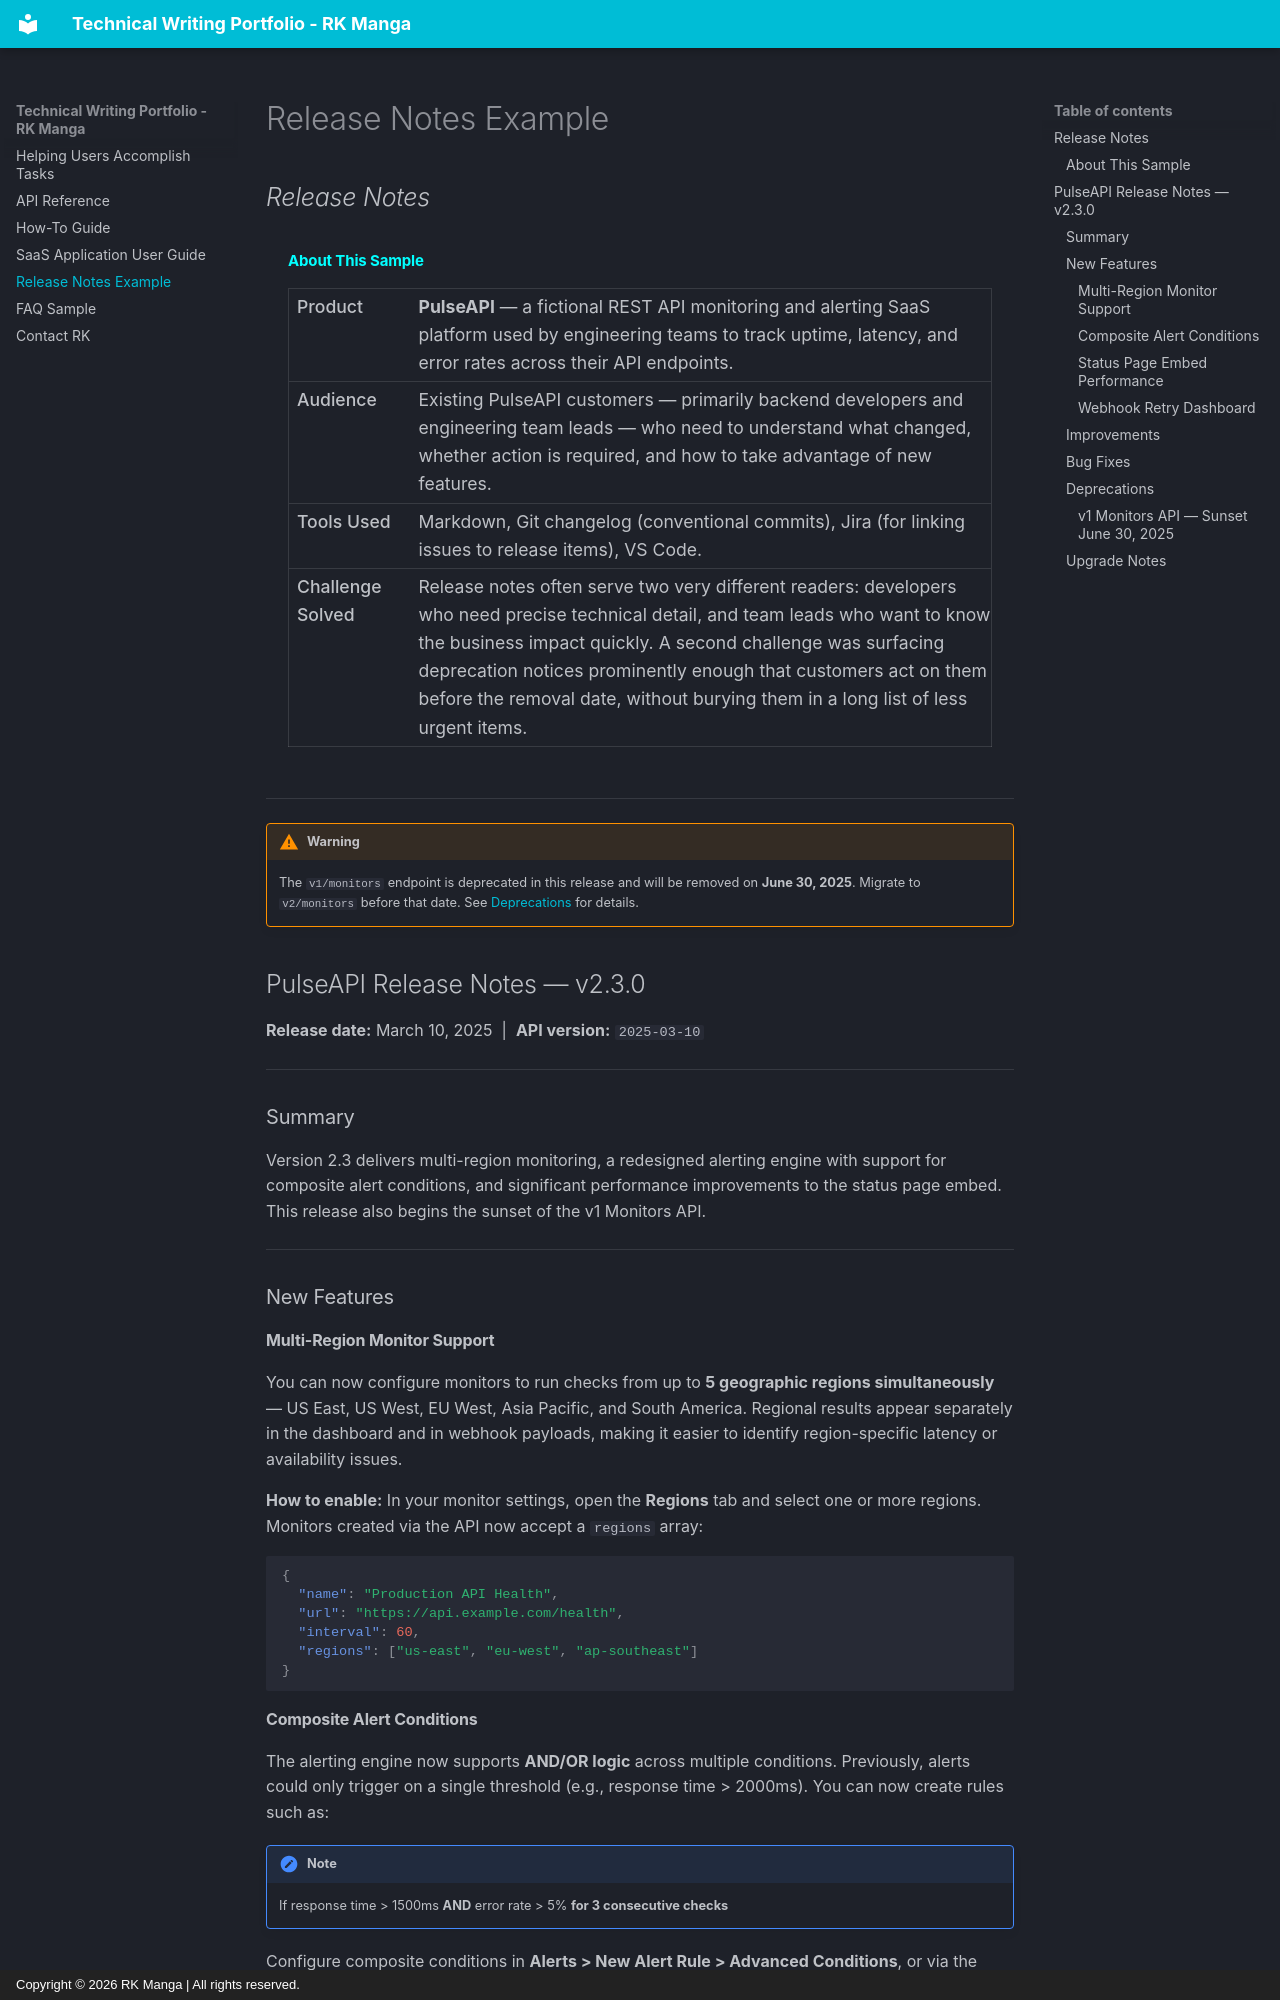

repository: rkmanga/technical-writing · page: release-notes/index.html · generator: mkdocs · copyright: Copyright © 2026 RK Manga | All rights reserved.

---
layout: page
title: "Release Notes Example"
---
<section class="section" markdown="1">

<h2 class="section-title"><span class="icon-holder"><i class="fas fa-clipboard-list"> Release Notes</i></span></h2>

<div class="annotation-block" style="background: #11-0602; border: 0px solid #c3ddd5; border-radius: 4px; padding: 18px 22px; margin-bottom: 32px;">
  <h4 style="margin-top: 0; color: #02ffff; font-size: .75rem;">About This Sample</h4>
  <table style="width: 100%; font-size: 0.88rem; border-collapse: collapse;">
    <tr>
      <td style="width: 130px; font-weight: 500; padding: 4px 10px 4px 8px; vertical-align: top; color: #11-0602;">Product</td>
      <td style="padding: 4px 0; color: #11-0602;"><strong>PulseAPI</strong> — a fictional REST API monitoring and alerting SaaS platform used by engineering teams to track uptime, latency, and error rates across their API endpoints.</td>
    </tr>
    <tr>
      <td style="font-weight: 500; padding: 4px 10px 4px 8px; vertical-align: top; color: #11-0602;">Audience</td>
      <td style="padding: 4px 0; color: #11-0602;">Existing PulseAPI customers — primarily backend developers and engineering team leads — who need to understand what changed, whether action is required, and how to take advantage of new features.</td>
    </tr>
    <tr>
      <td style="font-weight: 500; padding: 4px 10px 4px 8px; vertical-align: top; color: #11-0602;">Tools Used</td>
      <td style="padding: 4px 0; color: #11-0602;">Markdown, Git changelog (conventional commits), Jira (for linking issues to release items), VS Code.</td>
    </tr>
    <tr>
      <td style="font-weight: 500; padding: 4px 10px 4px 8px; vertical-align: top; color: #11-0602;">Challenge Solved</td>
      <td style="padding: 4px 0; color: #11-0602;">Release notes often serve two very different readers: developers who need precise technical detail, and team leads who want to know the business impact quickly. A second challenge was surfacing deprecation notices prominently enough that customers act on them before the removal date, without burying them in a long list of less urgent items.</td>
    </tr>
  </table>
</div>

---

!!! warning
    The `v1/monitors` endpoint is deprecated in this release and will be removed on **June 30, 2025**. Migrate to `v2/monitors` before that date. See <a href="#deprecations">Deprecations</a> for details.

## PulseAPI Release Notes — v2.3.0

**Release date:** March 10, 2025 &nbsp;|&nbsp; **API version:** `2025-03-10`

---

### Summary

Version 2.3 delivers multi-region monitoring, a redesigned alerting engine with support for composite alert conditions, and significant performance improvements to the status page embed. This release also begins the sunset of the v1 Monitors API.

---

### New Features

#### Multi-Region Monitor Support

You can now configure monitors to run checks from up to **5 geographic regions simultaneously** — US East, US West, EU West, Asia Pacific, and South America. Regional results appear separately in the dashboard and in webhook payloads, making it easier to identify region-specific latency or availability issues.

**How to enable:** In your monitor settings, open the **Regions** tab and select one or more regions. Monitors created via the API now accept a `regions` array:

```json
{
  "name": "Production API Health",
  "url": "https://api.example.com/health",
  "interval": 60,
  "regions": ["us-east", "eu-west", "ap-southeast"]
}
```
